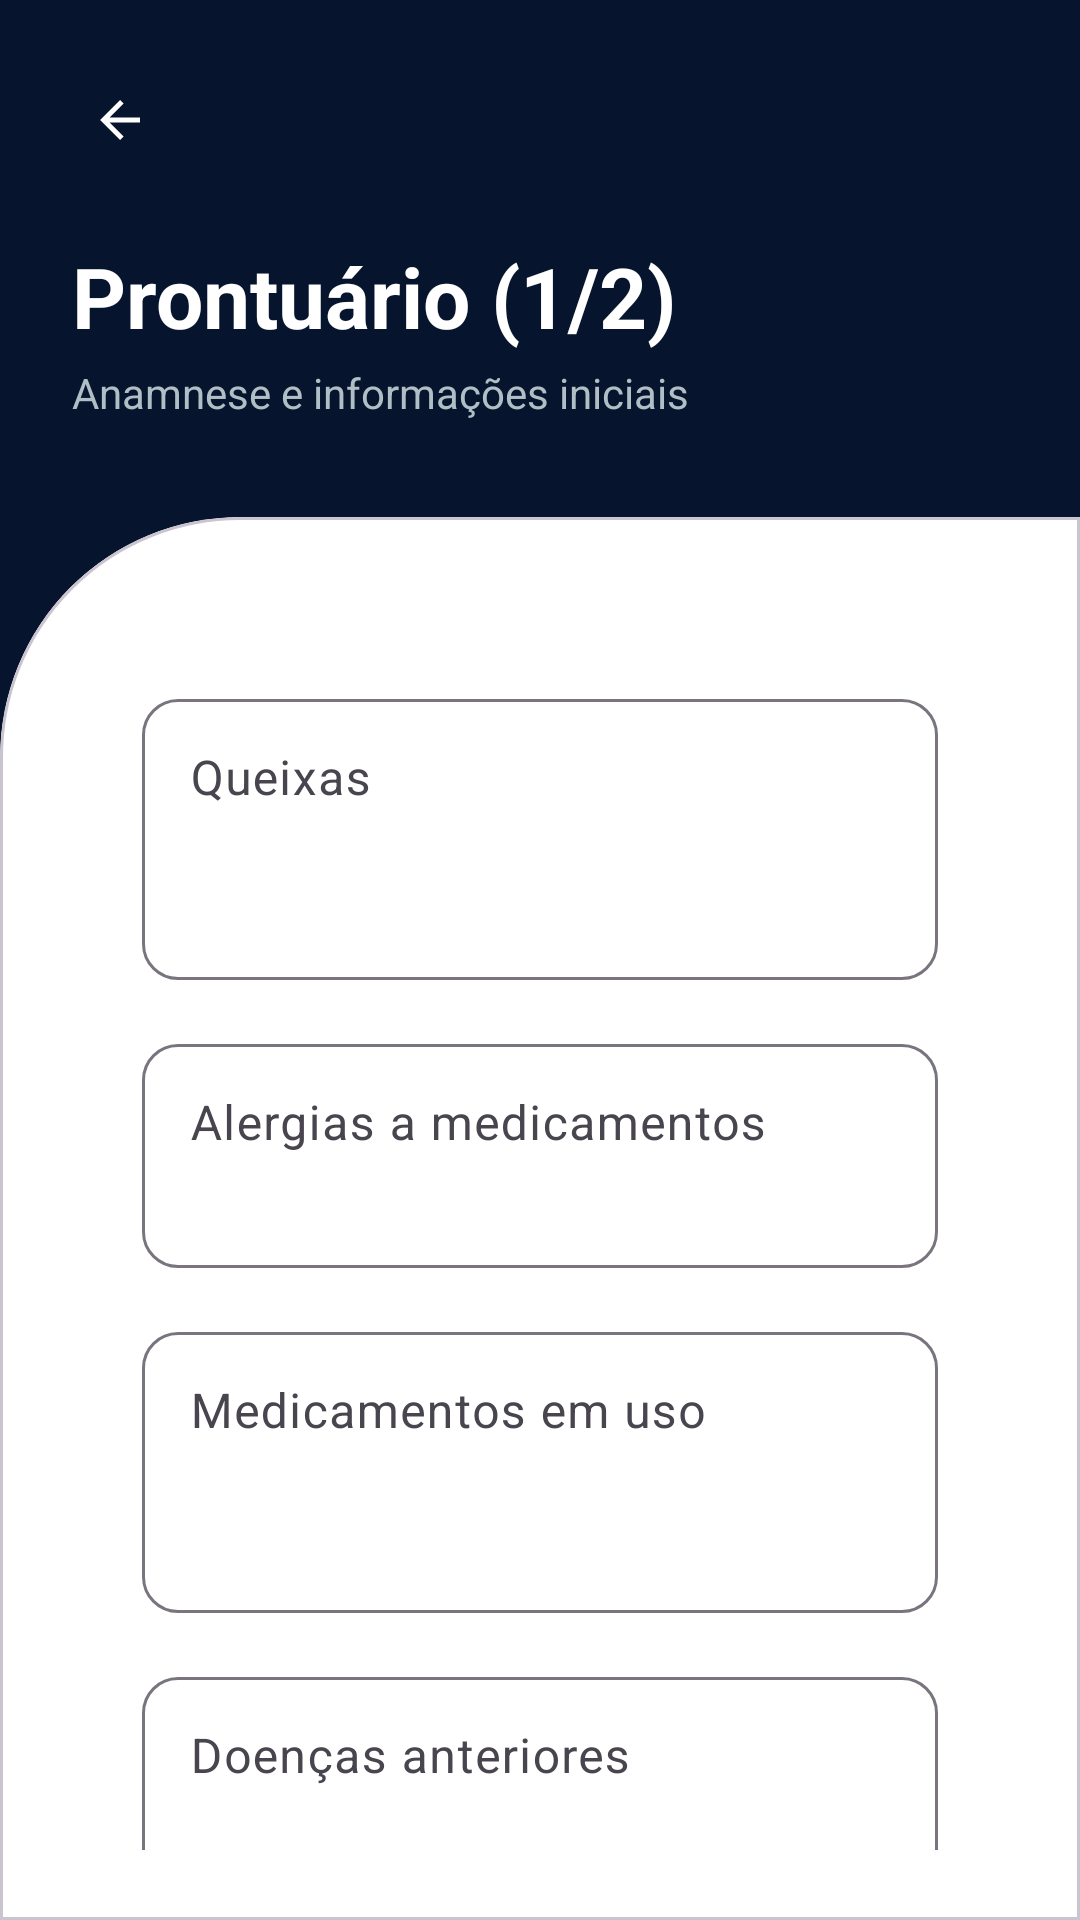

Produce the Android XML layout that renders to this screen, including the resource entries it uses.
<!-- AndroidManifest.xml: application theme Theme.IMed -->
<!-- res/layout/activity_prontuario_parte1.xml -->
<?xml version="1.0" encoding="utf-8"?>
<androidx.constraintlayout.widget.ConstraintLayout xmlns:android="http://schemas.android.com/apk/res/android"
    xmlns:app="http://schemas.android.com/apk/res-auto"
    xmlns:tools="http://schemas.android.com/tools"
    android:layout_width="match_parent"
    android:layout_height="match_parent"
    android:background="@color/primary_navy"
    tools:context=".ProntuarioParte1Activity">

    
    <com.google.android.material.button.MaterialButton
        android:id="@+id/btnVoltar"
        style="@style/Widget.Material3.Button.IconButton"
        android:layout_width="wrap_content"
        android:layout_height="wrap_content"
        android:layout_marginStart="16dp"
        android:layout_marginTop="16dp"
        app:icon="?attr/homeAsUpIndicator"
        app:iconTint="@color/pure_white"
        app:layout_constraintStart_toStartOf="parent"
        app:layout_constraintTop_toTopOf="parent" />

    <TextView
        android:id="@+id/tvRecordTitle"
        android:layout_width="wrap_content"
        android:layout_height="wrap_content"
        android:layout_marginStart="24dp"
        android:layout_marginTop="16dp"
        android:text="@string/record_title_1"
        android:textColor="@color/pure_white"
        android:textSize="28sp"
        android:textStyle="bold"
        app:layout_constraintStart_toStartOf="parent"
        app:layout_constraintTop_toBottomOf="@id/btnVoltar" />

    <TextView
        android:id="@+id/tvRecordSubtitle"
        android:layout_width="0dp"
        android:layout_height="wrap_content"
        android:layout_marginStart="24dp"
        android:layout_marginEnd="32dp"
        android:layout_marginTop="4dp"
        android:text="@string/record_subtitle_1"
        android:textColor="#B0BEC5"
        android:textSize="14sp"
        app:layout_constraintEnd_toEndOf="parent"
        app:layout_constraintStart_toStartOf="parent"
        app:layout_constraintTop_toBottomOf="@id/tvRecordTitle" />

    
    <com.google.android.material.card.MaterialCardView
        android:id="@+id/recordContentCard"
        android:layout_width="match_parent"
        android:layout_height="0dp"
        android:layout_marginTop="32dp"
        app:cardBackgroundColor="@color/pure_white"
        app:cardElevation="0dp"
        app:layout_constraintBottom_toBottomOf="parent"
        app:layout_constraintTop_toBottomOf="@id/tvRecordSubtitle"
        app:shapeAppearanceOverlay="@style/ShapeAppearance.IMed.LoginCard">

        <androidx.core.widget.NestedScrollView
            android:layout_width="match_parent"
            android:layout_height="match_parent"
            android:fillViewport="true">

            <androidx.constraintlayout.widget.ConstraintLayout
                android:layout_width="match_parent"
                android:layout_height="wrap_content"
                android:paddingHorizontal="24dp"
                android:paddingTop="32dp"
                android:paddingBottom="40dp">

                <com.google.android.material.textfield.TextInputLayout
                    android:id="@+id/layoutQueixas"
                    style="@style/Widget.Material3.TextInputLayout.OutlinedBox"
                    android:layout_width="match_parent"
                    android:layout_height="wrap_content"
                    android:hint="@string/hint_complaints"
                    app:boxCornerRadiusBottomEnd="12dp"
                    app:boxCornerRadiusBottomStart="12dp"
                    app:boxCornerRadiusTopEnd="12dp"
                    app:boxCornerRadiusTopStart="12dp"
                    app:layout_constraintTop_toTopOf="parent">
                    <com.google.android.material.textfield.TextInputEditText
                        android:id="@+id/etQueixas"
                        android:layout_width="match_parent"
                        android:layout_height="wrap_content"
                        android:gravity="top"
                        android:inputType="textMultiLine"
                        android:minLines="3"
                        android:textColor="@color/pure_black" />
                </com.google.android.material.textfield.TextInputLayout>

                <com.google.android.material.textfield.TextInputLayout
                    android:id="@+id/layoutAlergias"
                    style="@style/Widget.Material3.TextInputLayout.OutlinedBox"
                    android:layout_width="match_parent"
                    android:layout_height="wrap_content"
                    android:layout_marginTop="16dp"
                    android:hint="@string/hint_med_allergies"
                    app:boxCornerRadiusBottomEnd="12dp"
                    app:boxCornerRadiusBottomStart="12dp"
                    app:boxCornerRadiusTopEnd="12dp"
                    app:boxCornerRadiusTopStart="12dp"
                    app:layout_constraintTop_toBottomOf="@id/layoutQueixas">
                    <com.google.android.material.textfield.TextInputEditText
                        android:id="@+id/etAlergias"
                        android:layout_width="match_parent"
                        android:layout_height="wrap_content"
                        android:gravity="top"
                        android:inputType="textMultiLine"
                        android:minLines="2"
                        android:textColor="@color/pure_black" />
                </com.google.android.material.textfield.TextInputLayout>

                <com.google.android.material.textfield.TextInputLayout
                    android:id="@+id/layoutMedicamentos"
                    style="@style/Widget.Material3.TextInputLayout.OutlinedBox"
                    android:layout_width="match_parent"
                    android:layout_height="wrap_content"
                    android:layout_marginTop="16dp"
                    android:hint="@string/hint_current_meds"
                    app:boxCornerRadiusBottomEnd="12dp"
                    app:boxCornerRadiusBottomStart="12dp"
                    app:boxCornerRadiusTopEnd="12dp"
                    app:boxCornerRadiusTopStart="12dp"
                    app:layout_constraintTop_toBottomOf="@id/layoutAlergias">
                    <com.google.android.material.textfield.TextInputEditText
                        android:id="@+id/etMedicamentos"
                        android:layout_width="match_parent"
                        android:layout_height="wrap_content"
                        android:gravity="top"
                        android:inputType="textMultiLine"
                        android:minLines="3"
                        android:textColor="@color/pure_black" />
                </com.google.android.material.textfield.TextInputLayout>

                <com.google.android.material.textfield.TextInputLayout
                    android:id="@+id/layoutDoencas"
                    style="@style/Widget.Material3.TextInputLayout.OutlinedBox"
                    android:layout_width="match_parent"
                    android:layout_height="wrap_content"
                    android:layout_marginTop="16dp"
                    android:hint="@string/hint_previous_diseases"
                    app:boxCornerRadiusBottomEnd="12dp"
                    app:boxCornerRadiusBottomStart="12dp"
                    app:boxCornerRadiusTopEnd="12dp"
                    app:boxCornerRadiusTopStart="12dp"
                    app:layout_constraintTop_toBottomOf="@id/layoutMedicamentos">
                    <com.google.android.material.textfield.TextInputEditText
                        android:id="@+id/etDoencas"
                        android:layout_width="match_parent"
                        android:layout_height="wrap_content"
                        android:gravity="top"
                        android:inputType="textMultiLine"
                        android:minLines="3"
                        android:textColor="@color/pure_black" />
                </com.google.android.material.textfield.TextInputLayout>

                <com.google.android.material.button.MaterialButton
                    android:id="@+id/btnProximo"
                    android:layout_width="match_parent"
                    android:layout_height="64dp"
                    android:layout_marginTop="40dp"
                    android:text="PRÓXIMO"
                    android:textAllCaps="false"
                    android:textColor="@color/pure_white"
                    android:textSize="16sp"
                    android:textStyle="bold"
                    app:backgroundTint="@color/primary_navy"
                    app:cornerRadius="16dp"
                    app:layout_constraintTop_toBottomOf="@id/layoutDoencas" />

            </androidx.constraintlayout.widget.ConstraintLayout>
        </androidx.core.widget.NestedScrollView>
    </com.google.android.material.card.MaterialCardView>

</androidx.constraintlayout.widget.ConstraintLayout>
<!-- resources referenced by this layout -->
<resources>
  <color name="primary_navy">#06152D</color>
  <color name="pure_black">#000000</color>
  <color name="pure_white">#FFFFFF</color>
  <string name="hint_complaints">Queixas</string>
  <string name="hint_current_meds">Medicamentos em uso</string>
  <string name="hint_med_allergies">Alergias a medicamentos</string>
  <string name="hint_previous_diseases">Doenças anteriores</string>
  <string name="record_subtitle_1">Anamnese e informações iniciais</string>
  <string name="record_title_1">Prontuário (1/2)</string>
  <style name="ShapeAppearance.IMed.LoginCard" parent="">
          <item name="cornerSizeTopLeft">80dp</item>
          <item name="cornerSizeTopRight">0dp</item>
          <item name="cornerSizeBottomLeft">0dp</item>
          <item name="cornerSizeBottomRight">0dp</item>
      </style>
  <style name="Theme.IMed" parent="Base.Theme.IMed" />
  <style name="Base.Theme.IMed" parent="Theme.Material3.DayNight.NoActionBar">
          <item name="colorPrimary">@color/primary_navy</item>
          <item name="colorSecondary">@color/accent_blue</item>
          <item name="android:statusBarColor">@color/primary_navy</item>
      </style>
  <color name="accent_blue">#0D47A1</color>
</resources>
